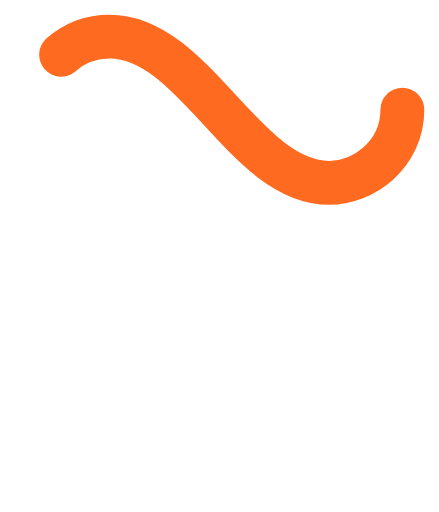
t = 0.00 s
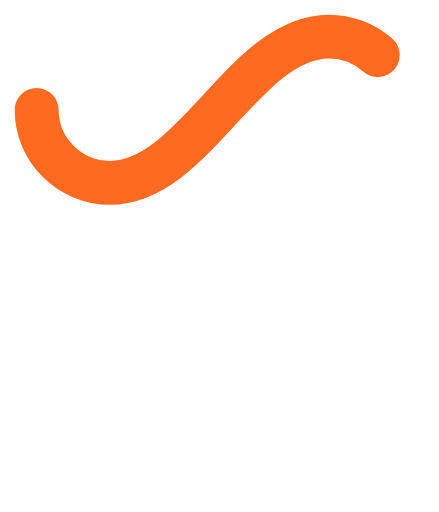
t = 0.48 s
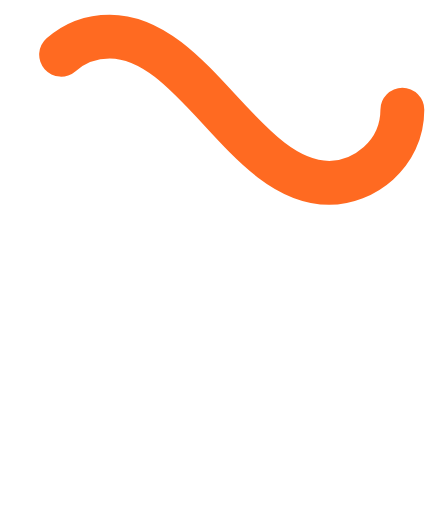
t = 0.95 s
t = 1.43 s: frame unchanged from t = 0.48 s, image omitted

The animated SVG that drew these frames (rendered in a browser with its animation timeline set to each time). Animation: 1 SMIL element (animate=1); one cycle of 1.90 s, repeats indefinitely.

﻿<svg xmlns='http://www.w3.org/2000/svg' viewBox='0 0 300 350'><path fill='none' stroke='#FF6A21' stroke-width='30' stroke-linecap='round' stroke-dasharray='300 385' stroke-dashoffset='0' d='M275 75c0 31-27 50-50 50-58 0-92-100-150-100-28 0-50 22-50 50s23 50 50 50c58 0 92-100 150-100 24 0 50 19 50 50Z'><animate attributeName='stroke-dashoffset' calcMode='spline' dur='1.9' values='685;-685' keySplines='0 0 1 1' repeatCount='indefinite'></animate></path></svg>
